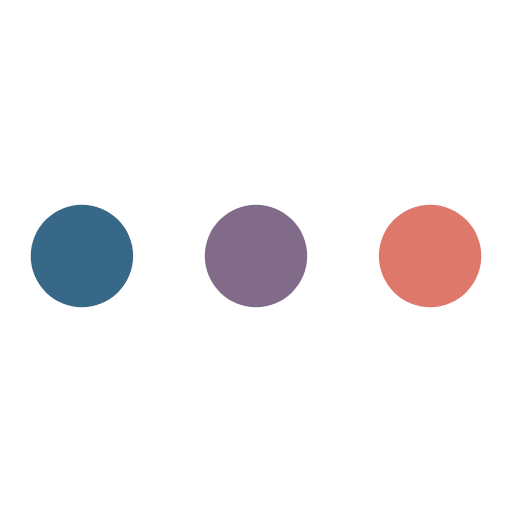
t = 0.00 s
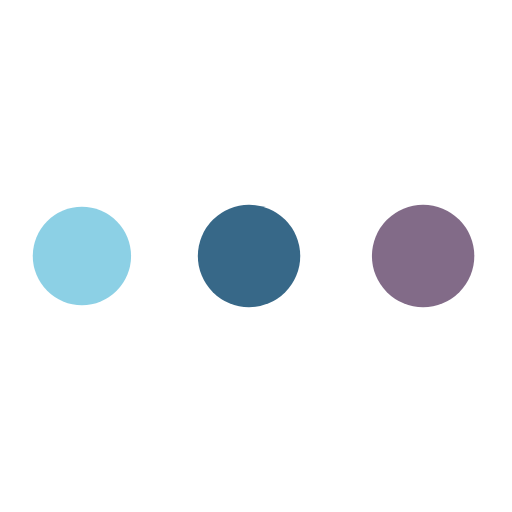
t = 0.62 s
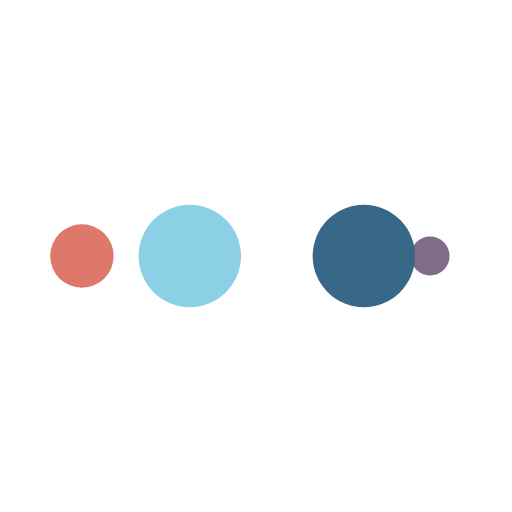
t = 1.03 s
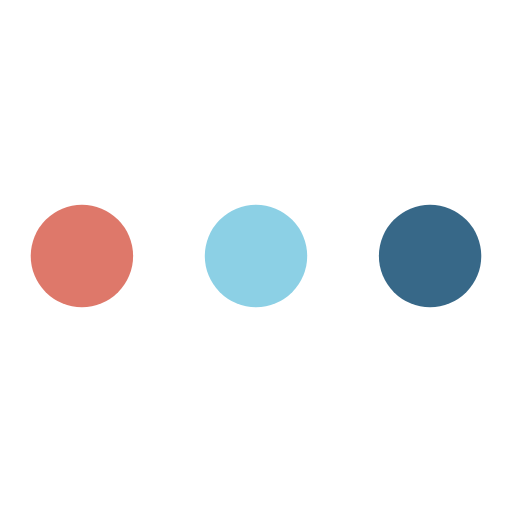
t = 1.65 s
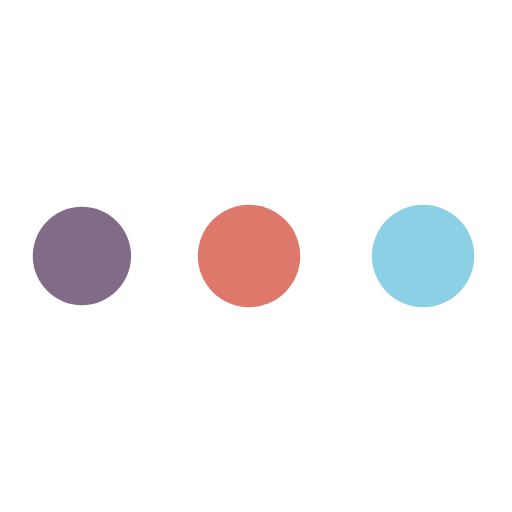
t = 2.27 s
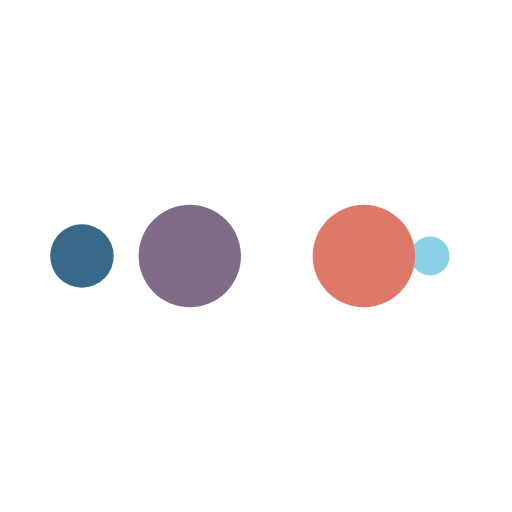
t = 2.68 s

The animated SVG that drew these frames (rendered in a browser with its animation timeline set to each time). Animation: 10 SMIL elements (animate=10); one cycle of 3.30 s, repeats indefinitely.

<svg width="200px"  height="200px"  xmlns="http://www.w3.org/2000/svg" viewBox="0 0 100 100" preserveAspectRatio="xMidYMid" class="lds-ellipsis" style="background: none;"><!--circle(cx="16",cy="50",r="10")--><circle cx="84" cy="50" r="0" fill="#de786a"><animate attributeName="r" values="10;0;0;0;0" keyTimes="0;0.25;0.5;0.75;1" keySplines="0 0.5 0.5 1;0 0.5 0.5 1;0 0.5 0.5 1;0 0.5 0.5 1" calcMode="spline" dur="3.3s" repeatCount="indefinite" begin="0s"></animate><animate attributeName="cx" values="84;84;84;84;84" keyTimes="0;0.25;0.5;0.75;1" keySplines="0 0.5 0.5 1;0 0.5 0.5 1;0 0.5 0.5 1;0 0.5 0.5 1" calcMode="spline" dur="3.3s" repeatCount="indefinite" begin="0s"></animate></circle><circle cx="16" cy="50" r="3.57158" fill="#826b88"><animate attributeName="r" values="0;10;10;10;0" keyTimes="0;0.25;0.5;0.75;1" keySplines="0 0.5 0.5 1;0 0.5 0.5 1;0 0.5 0.5 1;0 0.5 0.5 1" calcMode="spline" dur="3.3s" repeatCount="indefinite" begin="-1.65s"></animate><animate attributeName="cx" values="16;16;50;84;84" keyTimes="0;0.25;0.5;0.75;1" keySplines="0 0.5 0.5 1;0 0.5 0.5 1;0 0.5 0.5 1;0 0.5 0.5 1" calcMode="spline" dur="3.3s" repeatCount="indefinite" begin="-1.65s"></animate></circle><circle cx="84" cy="50" r="6.42842" fill="#376888"><animate attributeName="r" values="0;10;10;10;0" keyTimes="0;0.25;0.5;0.75;1" keySplines="0 0.5 0.5 1;0 0.5 0.5 1;0 0.5 0.5 1;0 0.5 0.5 1" calcMode="spline" dur="3.3s" repeatCount="indefinite" begin="-0.825s"></animate><animate attributeName="cx" values="16;16;50;84;84" keyTimes="0;0.25;0.5;0.75;1" keySplines="0 0.5 0.5 1;0 0.5 0.5 1;0 0.5 0.5 1;0 0.5 0.5 1" calcMode="spline" dur="3.3s" repeatCount="indefinite" begin="-0.825s"></animate></circle><circle cx="62.1434" cy="50" r="10" fill="#8cd0e5"><animate attributeName="r" values="0;10;10;10;0" keyTimes="0;0.25;0.5;0.75;1" keySplines="0 0.5 0.5 1;0 0.5 0.5 1;0 0.5 0.5 1;0 0.5 0.5 1" calcMode="spline" dur="3.3s" repeatCount="indefinite" begin="0s"></animate><animate attributeName="cx" values="16;16;50;84;84" keyTimes="0;0.25;0.5;0.75;1" keySplines="0 0.5 0.5 1;0 0.5 0.5 1;0 0.5 0.5 1;0 0.5 0.5 1" calcMode="spline" dur="3.3s" repeatCount="indefinite" begin="0s"></animate></circle><circle cx="28.1434" cy="50" r="10" fill="#de786a"><animate attributeName="r" values="0;0;10;10;10" keyTimes="0;0.25;0.5;0.75;1" keySplines="0 0.5 0.5 1;0 0.5 0.5 1;0 0.5 0.5 1;0 0.5 0.5 1" calcMode="spline" dur="3.3s" repeatCount="indefinite" begin="0s"></animate><animate attributeName="cx" values="16;16;16;50;84" keyTimes="0;0.25;0.5;0.75;1" keySplines="0 0.5 0.5 1;0 0.5 0.5 1;0 0.5 0.5 1;0 0.5 0.5 1" calcMode="spline" dur="3.3s" repeatCount="indefinite" begin="0s"></animate></circle></svg>
